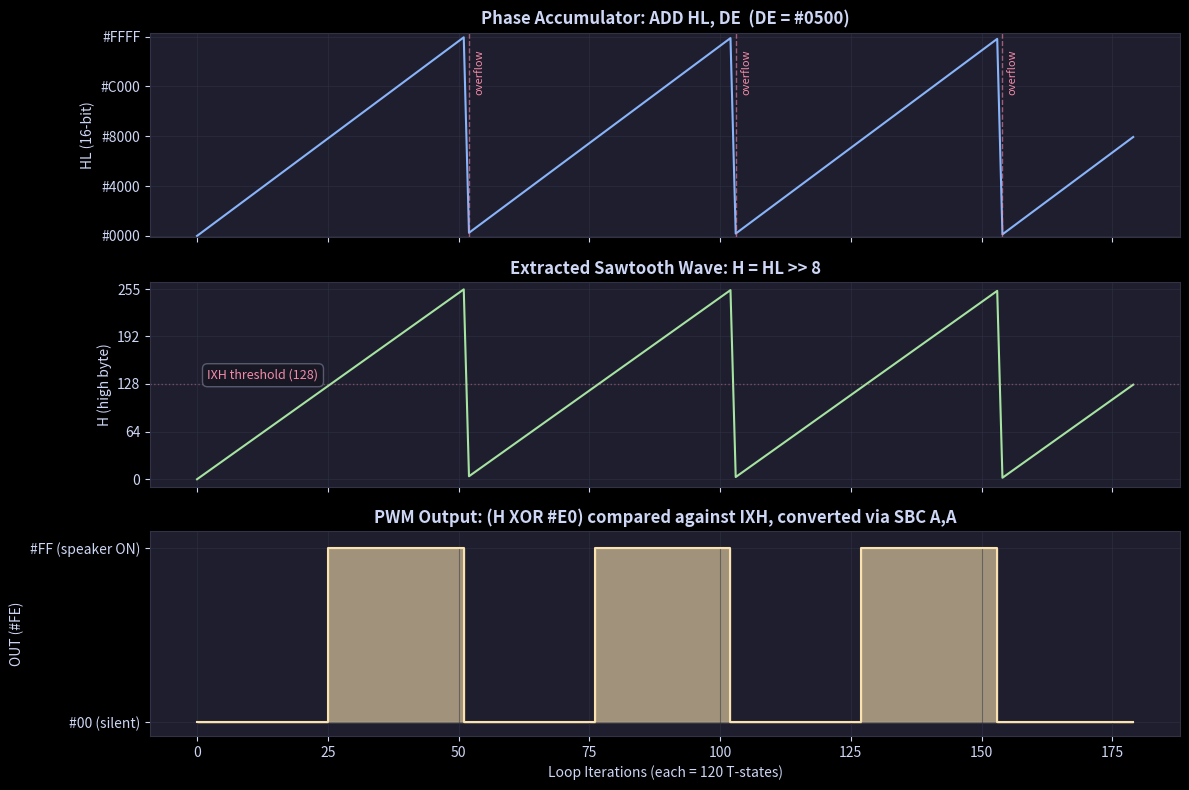
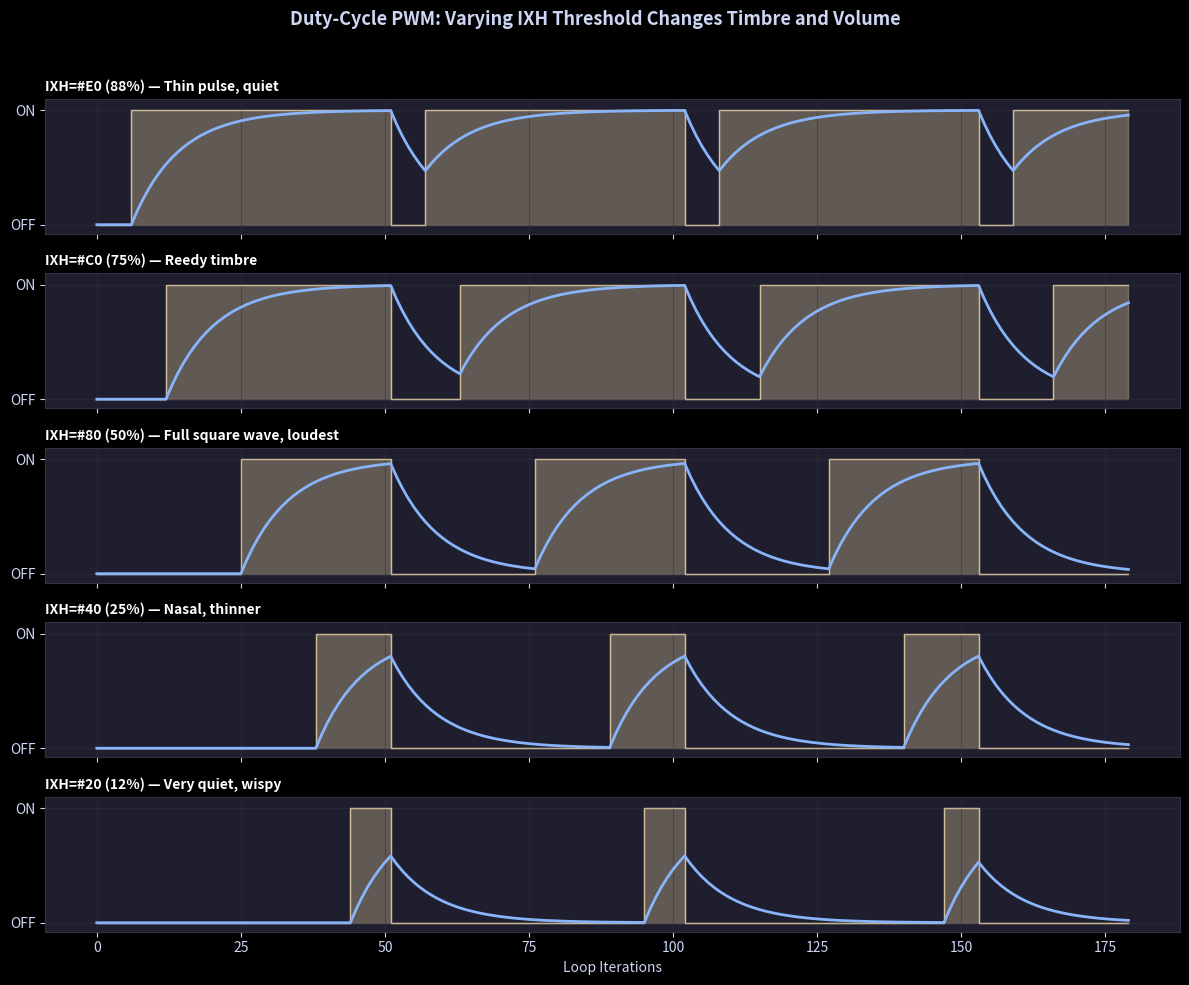
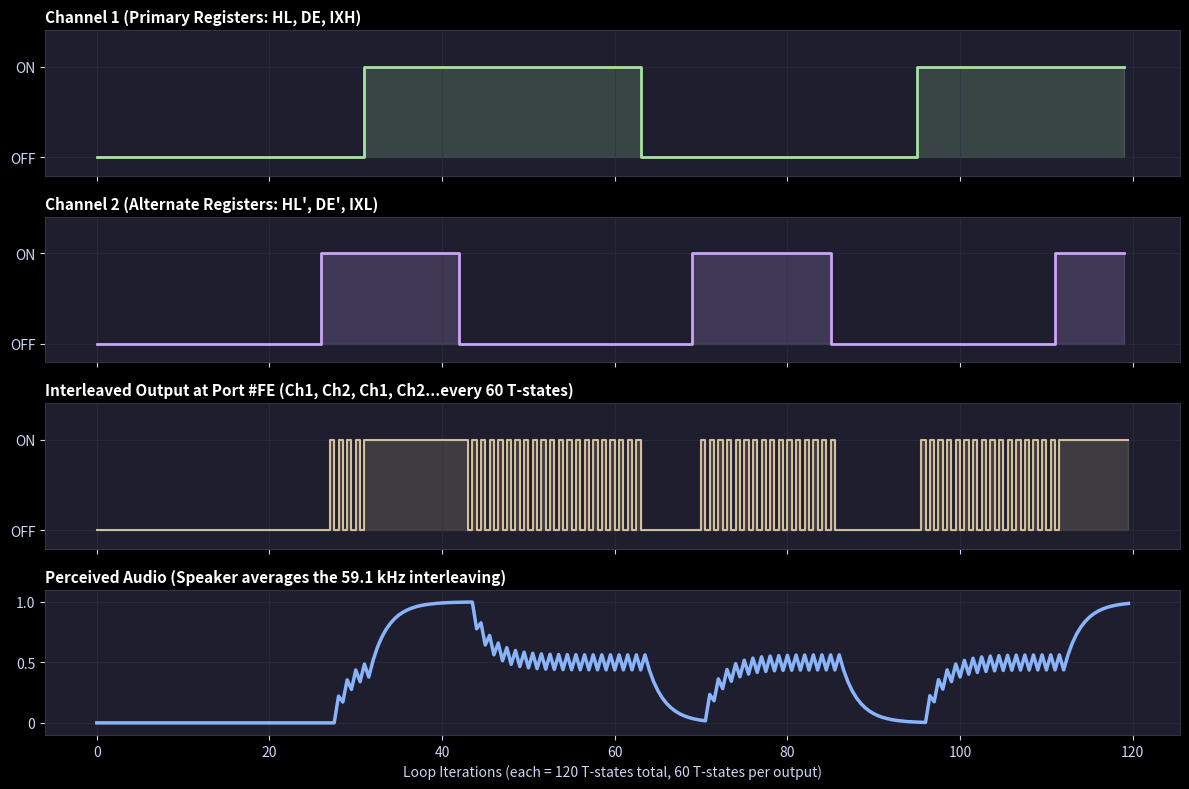
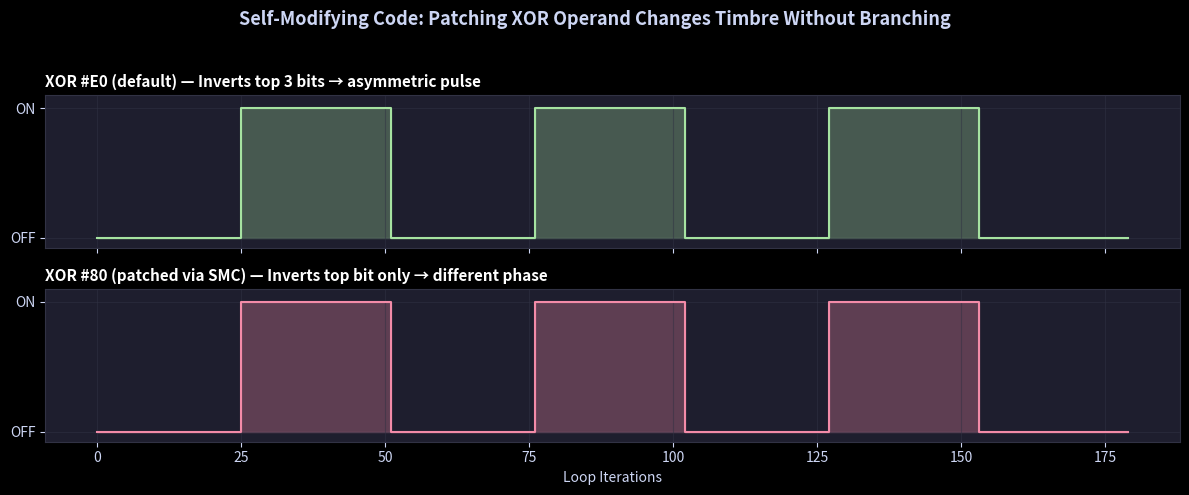
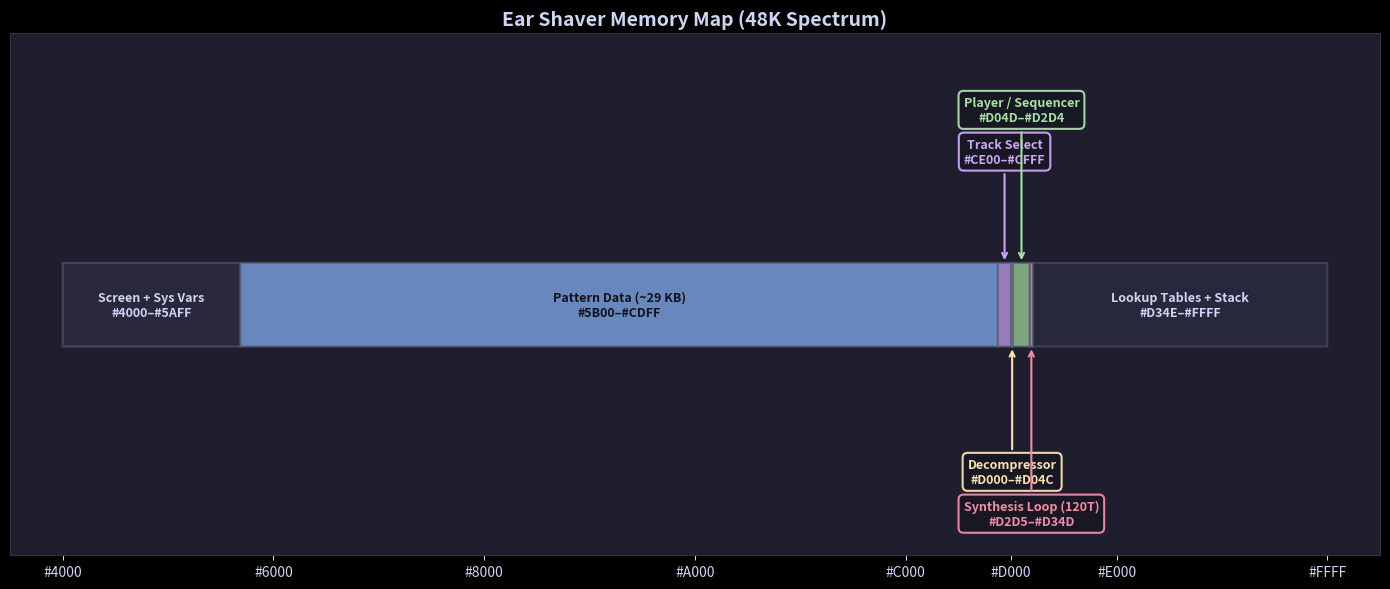
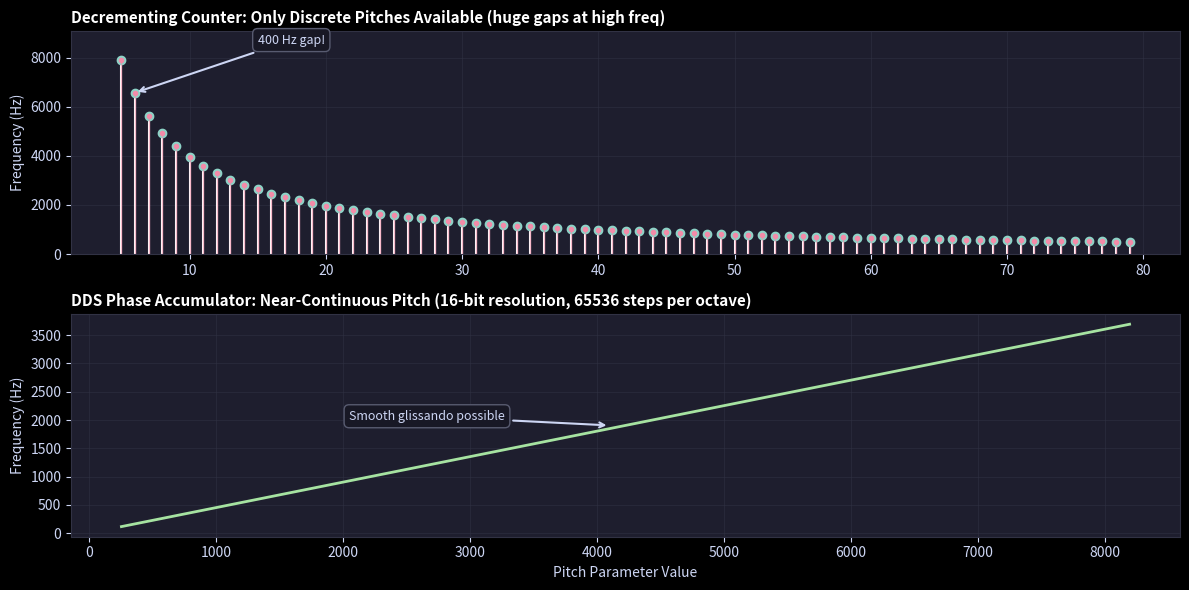

The matplotlib source for these figures, in order:
"""
Generate SVG diagrams specific to the Ear Shaver engine analysis.
Uses the same Catppuccin Mocha theme as the main waveform generator.

Run from: /Volumes/TB4-4Tb/Projects/Knowledge/zx/06_sound/synthesis/
Command:  python3 ../../tools/waveform_generator/generate_earshaver.py
"""
import numpy as np
import matplotlib.pyplot as plt
import matplotlib.patches as patches
import os
import struct

os.makedirs('assets', exist_ok=True)
plt.style.use('dark_background')

THEME = {
    'bg': '#1e1e2e',
    'grid': '#313244',
    'digital': '#a6e3a1',
    'analog': '#89b4fa',
    'text': '#cdd6f4',
    'accent': '#f38ba8',
    'yellow': '#f9e2af',
    'mauve': '#cba6f7',
    'box_bg': '#181825',
    'box_edge': '#585b70',
}
bbox_props = dict(boxstyle="round,pad=0.4", facecolor=THEME['box_bg'],
                  edgecolor=THEME['box_edge'], alpha=1.0)

def apply_theme(fig, axs):
    fig.patch.set_facecolor(THEME['bg'])
    if not isinstance(axs, (list, np.ndarray)):
        axs = [axs]
    for ax in axs:
        ax.set_facecolor(THEME['bg'])
        ax.grid(True, color=THEME['grid'], alpha=0.5)
        for spine in ax.spines.values():
            spine.set_color(THEME['grid'])
        ax.tick_params(colors=THEME['text'])
        ax.xaxis.label.set_color(THEME['text'])
        ax.yaxis.label.set_color(THEME['text'])
        ax.title.set_color(THEME['text'])


def create_phase_accumulator():
    """Visualize the DDS phase accumulator stepping through a sawtooth wave."""
    fig, axs = plt.subplots(3, 1, figsize=(12, 8), sharex=True)

    delta = 0x0500  # Frequency delta
    n_samples = 180
    hl_values = np.zeros(n_samples, dtype=np.uint16)
    h_values = np.zeros(n_samples, dtype=np.uint8)

    acc = 0
    for i in range(n_samples):
        hl_values[i] = acc & 0xFFFF
        h_values[i] = (acc >> 8) & 0xFF
        acc = (acc + delta) & 0xFFFF

    t = np.arange(n_samples)

    # Panel 1: Full 16-bit accumulator
    axs[0].plot(t, hl_values, color=THEME['analog'], lw=1.5)
    axs[0].set_ylabel('HL (16-bit)', fontsize=10)
    axs[0].set_title('Phase Accumulator: ADD HL, DE  (DE = #0500)', fontsize=12, fontweight='bold')
    axs[0].set_ylim(-500, 0x10500)
    axs[0].set_yticks([0, 0x4000, 0x8000, 0xC000, 0xFFFF])
    axs[0].set_yticklabels(['#0000', '#4000', '#8000', '#C000', '#FFFF'])

    # Mark the overflow points
    for i in range(1, n_samples):
        if hl_values[i] < hl_values[i-1]:
            axs[0].axvline(i, color=THEME['accent'], alpha=0.6, lw=1, ls='--')
            axs[0].text(i+1, 0xF000, 'overflow', color=THEME['accent'], fontsize=8, rotation=90, va='top')

    # Panel 2: High byte only = sawtooth
    axs[1].plot(t, h_values, color=THEME['digital'], lw=1.5)
    axs[1].set_ylabel('H (high byte)', fontsize=10)
    axs[1].set_title('Extracted Sawtooth Wave: H = HL >> 8', fontsize=12, fontweight='bold')
    axs[1].set_ylim(-10, 265)
    axs[1].set_yticks([0, 64, 128, 192, 255])
    axs[1].axhline(128, color=THEME['accent'], alpha=0.4, ls=':', lw=1)
    axs[1].text(2, 135, 'IXH threshold (128)', color=THEME['accent'], fontsize=9, bbox=bbox_props)

    # Panel 3: After XOR and CP — the PWM output
    xor_mask = 0xE0
    threshold = 128  # IXH
    pwm_output = np.zeros(n_samples, dtype=np.uint8)
    for i in range(n_samples):
        val = h_values[i] ^ xor_mask
        pwm_output[i] = 0xFF if val < threshold else 0x00

    axs[2].fill_between(t, 0, pwm_output, step='pre', color=THEME['yellow'], alpha=0.6)
    axs[2].plot(t, pwm_output, color=THEME['yellow'], drawstyle='steps-pre', lw=1.5)
    axs[2].set_ylabel('OUT (#FE)', fontsize=10)
    axs[2].set_title('PWM Output: (H XOR #E0) compared against IXH, converted via SBC A,A', fontsize=12, fontweight='bold')
    axs[2].set_ylim(-20, 280)
    axs[2].set_yticks([0, 255])
    axs[2].set_yticklabels(['#00 (silent)', '#FF (speaker ON)'])
    axs[2].set_xlabel('Loop Iterations (each = 120 T-states)', fontsize=10)

    apply_theme(fig, axs)
    plt.tight_layout()
    plt.savefig('assets/earshaver_phase_accumulator.svg', format='svg', facecolor=fig.get_facecolor())
    plt.close()
    print('✓ assets/earshaver_phase_accumulator.svg')


def create_pwm_comparison():
    """Show the same sawtooth with different IXH thresholds side by side."""
    thresholds = [224, 192, 128, 64, 32]
    labels = ['IXH=#E0 (88%) — Thin pulse, quiet',
              'IXH=#C0 (75%) — Reedy timbre',
              'IXH=#80 (50%) — Full square wave, loudest',
              'IXH=#40 (25%) — Nasal, thinner',
              'IXH=#20 (12%) — Very quiet, wispy']

    fig, axs = plt.subplots(len(thresholds), 1, figsize=(12, 10), sharex=True)

    delta = 0x0500
    n_samples = 180

    h_values = np.zeros(n_samples, dtype=np.uint8)
    acc = 0
    for i in range(n_samples):
        h_values[i] = (acc >> 8) & 0xFF
        acc = (acc + delta) & 0xFFFF

    for idx, (thresh, label) in enumerate(zip(thresholds, labels)):
        xor_mask = 0xE0
        pwm = np.array([0xFF if (h ^ xor_mask) < thresh else 0x00 for h in h_values])

        # Compute analog average for perceived volume
        rc = 8.0
        analog = np.zeros(n_samples)
        for i in range(1, n_samples):
            target = pwm[i] / 255.0
            analog[i] = analog[i-1] + (target - analog[i-1]) * (1 - np.exp(-1/rc))

        axs[idx].fill_between(range(n_samples), 0, pwm, step='pre',
                              color=THEME['yellow'], alpha=0.3)
        axs[idx].plot(range(n_samples), pwm, color=THEME['yellow'],
                      drawstyle='steps-pre', lw=1, alpha=0.7)
        axs[idx].plot(range(n_samples), analog * 255, color=THEME['analog'],
                      lw=2, label='Perceived volume')
        axs[idx].set_ylim(-20, 280)
        axs[idx].set_yticks([0, 255])
        axs[idx].set_yticklabels(['OFF', 'ON'])
        axs[idx].set_title(label, fontsize=10, fontweight='bold', loc='left')

    axs[-1].set_xlabel('Loop Iterations', fontsize=10)
    fig.suptitle('Duty-Cycle PWM: Varying IXH Threshold Changes Timbre and Volume',
                 fontsize=13, fontweight='bold', color=THEME['text'], y=0.98)

    apply_theme(fig, axs)
    plt.tight_layout(rect=[0, 0, 1, 0.96])
    plt.savefig('assets/earshaver_pwm_comparison.svg', format='svg', facecolor=fig.get_facecolor())
    plt.close()
    print('✓ assets/earshaver_pwm_comparison.svg')


def create_interleaving():
    """Show the two-channel interleaving timing diagram."""
    fig, axs = plt.subplots(4, 1, figsize=(12, 8), sharex=True)

    # Simulate two channels with different frequencies
    delta_ch1 = 0x0400
    delta_ch2 = 0x0600
    n_samples = 120
    xor1, xor2 = 0xE0, 0xF0
    ixh, ixl = 128, 96

    ch1_out = np.zeros(n_samples)
    ch2_out = np.zeros(n_samples)
    acc1, acc2 = 0, 0

    for i in range(n_samples):
        h1 = (acc1 >> 8) & 0xFF
        ch1_out[i] = 1 if (h1 ^ xor1) < ixh else 0
        acc1 = (acc1 + delta_ch1) & 0xFFFF

        h2 = (acc2 >> 8) & 0xFF
        ch2_out[i] = 1 if (h2 ^ xor2) < ixl else 0
        acc2 = (acc2 + delta_ch2) & 0xFFFF

    t = np.arange(n_samples)

    # Channel 1
    axs[0].plot(t, ch1_out, color=THEME['digital'], drawstyle='steps-pre', lw=2)
    axs[0].fill_between(t, 0, ch1_out, step='pre', color=THEME['digital'], alpha=0.2)
    axs[0].set_ylim(-0.2, 1.4)
    axs[0].set_yticks([0, 1])
    axs[0].set_yticklabels(['OFF', 'ON'])
    axs[0].set_title('Channel 1 (Primary Registers: HL, DE, IXH)', fontsize=11, fontweight='bold', loc='left')

    # Channel 2
    axs[1].plot(t, ch2_out, color=THEME['mauve'], drawstyle='steps-pre', lw=2)
    axs[1].fill_between(t, 0, ch2_out, step='pre', color=THEME['mauve'], alpha=0.2)
    axs[1].set_ylim(-0.2, 1.4)
    axs[1].set_yticks([0, 1])
    axs[1].set_yticklabels(['OFF', 'ON'])
    axs[1].set_title("Channel 2 (Alternate Registers: HL', DE', IXL)", fontsize=11, fontweight='bold', loc='left')

    # Interleaved output at port #FE (what the speaker actually sees)
    interleaved = np.zeros(n_samples * 2)
    for i in range(n_samples):
        interleaved[i*2] = ch1_out[i]
        interleaved[i*2 + 1] = ch2_out[i]

    t_interleaved = np.arange(n_samples * 2) * 0.5
    axs[2].plot(t_interleaved, interleaved, color=THEME['yellow'], drawstyle='steps-pre', lw=1.5, alpha=0.8)
    axs[2].fill_between(t_interleaved, 0, interleaved, step='pre', color=THEME['yellow'], alpha=0.15)
    axs[2].set_ylim(-0.2, 1.4)
    axs[2].set_yticks([0, 1])
    axs[2].set_yticklabels(['OFF', 'ON'])
    axs[2].set_title('Interleaved Output at Port #FE (Ch1, Ch2, Ch1, Ch2...every 60 T-states)',
                      fontsize=11, fontweight='bold', loc='left')

    # Analog reconstruction (what the ear hears)
    analog = np.zeros(len(interleaved))
    rc = 4.0
    for i in range(1, len(interleaved)):
        analog[i] = analog[i-1] + (interleaved[i-1] - analog[i-1]) * (1 - np.exp(-1/rc))

    axs[3].plot(t_interleaved, analog, color=THEME['analog'], lw=2.5)
    axs[3].set_ylim(-0.1, 1.1)
    axs[3].set_yticks([0, 0.5, 1])
    axs[3].set_yticklabels(['0', '0.5', '1.0'])
    axs[3].set_title('Perceived Audio (Speaker averages the 59.1 kHz interleaving)',
                      fontsize=11, fontweight='bold', loc='left')
    axs[3].set_xlabel('Loop Iterations (each = 120 T-states total, 60 T-states per output)', fontsize=10)

    apply_theme(fig, axs)
    plt.tight_layout()
    plt.savefig('assets/earshaver_interleaving.svg', format='svg', facecolor=fig.get_facecolor())
    plt.close()
    print('✓ assets/earshaver_interleaving.svg')


def create_smc_diagram():
    """Show how self-modifying code patches the XOR operand inside the loop."""
    fig, axs = plt.subplots(2, 1, figsize=(12, 5), sharex=True)

    delta = 0x0500
    n_samples = 180

    h_values = np.zeros(n_samples, dtype=np.uint8)
    acc = 0
    for i in range(n_samples):
        h_values[i] = (acc >> 8) & 0xFF
        acc = (acc + delta) & 0xFFFF

    # XOR #E0 vs XOR #80 — dramatically different waveforms from same sawtooth
    for idx, (xor_val, color, title) in enumerate([
        (0xE0, THEME['digital'], 'XOR #E0 (default) — Inverts top 3 bits → asymmetric pulse'),
        (0x80, THEME['accent'],  'XOR #80 (patched via SMC) — Inverts top bit only → different phase'),
    ]):
        threshold = 128
        pwm = np.array([0xFF if (h ^ xor_val) < threshold else 0x00 for h in h_values])

        axs[idx].fill_between(range(n_samples), 0, pwm, step='pre', color=color, alpha=0.3)
        axs[idx].plot(range(n_samples), pwm, color=color, drawstyle='steps-pre', lw=1.5)
        axs[idx].set_ylim(-20, 280)
        axs[idx].set_yticks([0, 255])
        axs[idx].set_yticklabels(['OFF', 'ON'])
        axs[idx].set_title(title, fontsize=11, fontweight='bold', loc='left')

    axs[-1].set_xlabel('Loop Iterations', fontsize=10)
    fig.suptitle('Self-Modifying Code: Patching XOR Operand Changes Timbre Without Branching',
                 fontsize=13, fontweight='bold', color=THEME['text'], y=0.98)

    apply_theme(fig, axs)
    plt.tight_layout(rect=[0, 0, 1, 0.95])
    plt.savefig('assets/earshaver_smc.svg', format='svg', facecolor=fig.get_facecolor())
    plt.close()
    print('✓ assets/earshaver_smc.svg')


def create_memory_map():
    """Generate a visual memory map of the Ear Shaver snapshot.
    
    Narrow regions get external labels with leader lines to avoid overlap.
    """
    fig, ax = plt.subplots(figsize=(14, 6))

    regions = [
        (0x4000, 0x5AFF, 'Screen + Sys Vars',         THEME['grid'],    0.6),
        (0x5B00, 0xCDFF, 'Pattern Data (~29 KB)',      THEME['analog'],  0.7),
        (0xCE00, 0xCFFF, 'Track Select',               THEME['mauve'],   0.7),
        (0xD000, 0xD04C, 'Decompressor',               THEME['yellow'],  0.7),
        (0xD04D, 0xD2D4, 'Player / Sequencer',         THEME['digital'], 0.7),
        (0xD2D5, 0xD34D, 'Synthesis Loop (120T)',       THEME['accent'],  0.9),
        (0xD34E, 0xFFFF, 'Lookup Tables + Stack',       THEME['grid'],    0.5),
    ]

    bar_y = 2.0
    bar_height = 1.2
    min_width_for_inline = 0x1800  # regions narrower than this get external labels

    # Draw all region bars
    for start, end, label, color, alpha in regions:
        width = end - start + 1
        rect = patches.FancyBboxPatch(
            (start, bar_y), width, bar_height,
            boxstyle="round,pad=0", facecolor=color, alpha=alpha,
            edgecolor=THEME['box_edge'], lw=1.5
        )
        ax.add_patch(rect)

    # Place labels: inline for wide regions, external for narrow ones
    # Stagger external labels at different y-levels to avoid overlap
    external_positions = [
        # (region_index, y_offset, ha)
        (2, 4.8, 'center'),   # Track Select — top
        (3, 0.4, 'center'),   # Decompressor — bottom
        (4, 5.4, 'center'),   # Player / Sequencer — top (higher)
        (5, -0.2, 'center'),  # Synthesis Loop — bottom (lower)
    ]
    external_indices = {ep[0] for ep in external_positions}
    ext_map = {ep[0]: (ep[1], ep[2]) for ep in external_positions}

    for idx, (start, end, label, color, alpha) in enumerate(regions):
        width = end - start + 1
        mid_x = start + width / 2

        if idx not in external_indices:
            # Inline label — text inside the bar
            ax.text(mid_x, bar_y + bar_height / 2,
                    f'{label}\n#{start:04X}–#{end:04X}',
                    ha='center', va='center', fontsize=9, fontweight='bold',
                    color='#11111b' if color != THEME['grid'] else THEME['text'])
        else:
            # External label — placed above or below with a leader line
            label_y, ha = ext_map[idx]
            label_text = f'{label}\n#{start:04X}–#{end:04X}'

            ax.annotate(
                label_text,
                xy=(mid_x, bar_y + bar_height if label_y > bar_y else bar_y),
                xytext=(mid_x, label_y),
                ha='center', va='center' if label_y > bar_y else 'top',
                fontsize=9, fontweight='bold', color=color,
                bbox=dict(boxstyle='round,pad=0.4', facecolor=THEME['box_bg'],
                          edgecolor=color, alpha=0.95, lw=1.5),
                arrowprops=dict(arrowstyle='->', color=color, lw=1.5,
                                connectionstyle='arc3,rad=0.0'),
            )

    ax.set_xlim(0x3800, 0x10800)
    ax.set_ylim(-1.0, 6.5)
    ax.set_yticks([])
    ax.set_xticks([0x4000, 0x6000, 0x8000, 0xA000, 0xC000, 0xD000, 0xE000, 0xFFFF])
    ax.set_xticklabels(['#4000', '#6000', '#8000', '#A000', '#C000', '#D000', '#E000', '#FFFF'])
    ax.set_title('Ear Shaver Memory Map (48K Spectrum)', fontsize=14, fontweight='bold')

    apply_theme(fig, [ax])
    ax.grid(False)
    plt.tight_layout()
    plt.savefig('assets/earshaver_memory_map.svg', format='svg', facecolor=fig.get_facecolor())
    plt.close()
    print('✓ assets/earshaver_memory_map.svg')


def create_counter_vs_dds():
    """Compare decrementing counter pitch quantization vs DDS precision."""
    fig, axs = plt.subplots(2, 1, figsize=(12, 6))

    # Panel 1: Decrementing counter — discrete available frequencies
    loop_tstates = 45  # typical simple loop
    clock = 3546900
    counters = np.arange(5, 80)
    freqs_counter = clock / (counters * loop_tstates * 2)

    axs[0].stem(counters, freqs_counter, linefmt='-', markerfmt='o',
                basefmt=' ')
    # Color the stems
    markerline, stemlines, baseline = axs[0].stem(counters, freqs_counter,
                                                   linefmt='-', markerfmt='o', basefmt=' ')
    plt.setp(stemlines, color=THEME['accent'], alpha=0.6, lw=1)
    plt.setp(markerline, color=THEME['accent'], markersize=3)

    # Highlight the huge gaps at high frequencies
    axs[0].annotate('400 Hz gap!', xy=(6, freqs_counter[1]), xytext=(15, freqs_counter[1]+2000),
                    color=THEME['text'], fontsize=9, bbox=bbox_props,
                    arrowprops=dict(arrowstyle='->', color=THEME['text'], lw=1.5))
    axs[0].set_ylabel('Frequency (Hz)', fontsize=10)
    axs[0].set_title('Decrementing Counter: Only Discrete Pitches Available (huge gaps at high freq)',
                     fontsize=11, fontweight='bold', loc='left')
    axs[0].set_ylim(0, max(freqs_counter) * 1.15)

    # Panel 2: DDS — near-continuous
    deltas = np.arange(0x0100, 0x2000, 1)
    loop_t = 120
    freqs_dds = (clock / loop_t) * (deltas / 65536.0)

    axs[1].plot(deltas, freqs_dds, color=THEME['digital'], lw=2)
    axs[1].set_ylabel('Frequency (Hz)', fontsize=10)
    axs[1].set_xlabel('Pitch Parameter Value', fontsize=10)
    axs[1].set_title('DDS Phase Accumulator: Near-Continuous Pitch (16-bit resolution, 65536 steps per octave)',
                     fontsize=11, fontweight='bold', loc='left')

    axs[1].annotate('Smooth glissando possible', xy=(0x1000, freqs_dds[len(deltas)//2]),
                    xytext=(0x0800, freqs_dds[len(deltas)//2]+100),
                    color=THEME['text'], fontsize=9, bbox=bbox_props,
                    arrowprops=dict(arrowstyle='->', color=THEME['text'], lw=1.5))

    apply_theme(fig, axs)
    plt.tight_layout()
    plt.savefig('assets/earshaver_counter_vs_dds.svg', format='svg', facecolor=fig.get_facecolor())
    plt.close()
    print('✓ assets/earshaver_counter_vs_dds.svg')


if __name__ == '__main__':
    create_phase_accumulator()
    create_pwm_comparison()
    create_interleaving()
    create_smc_diagram()
    create_memory_map()
    create_counter_vs_dds()
    print('\nAll Ear Shaver diagrams generated.')
